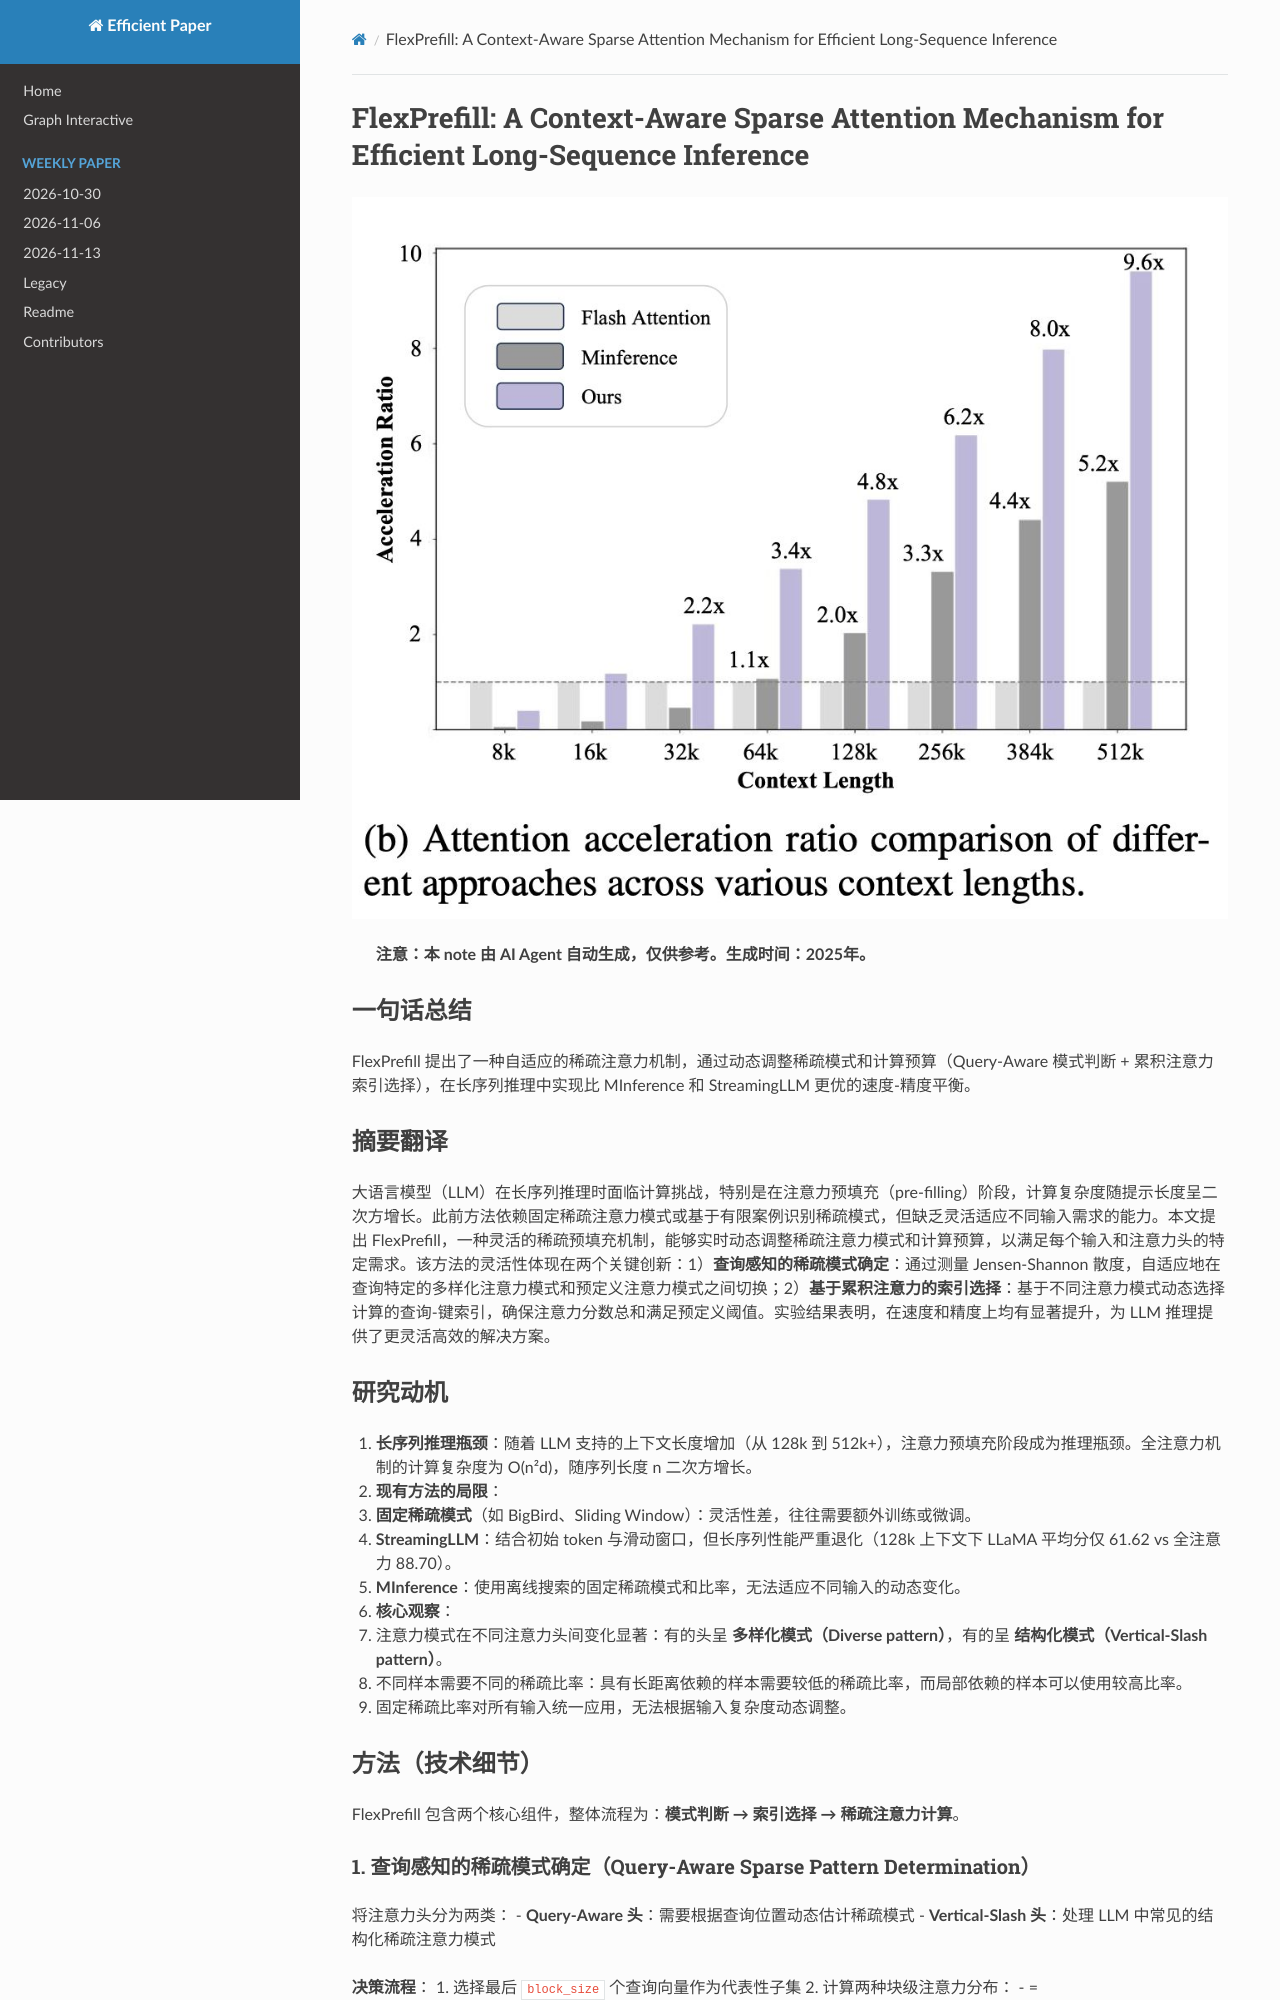

repository: hustzxd/EfficientPaper · page: notes/2025/FlexPrefill/note/index.html · generator: mkdocs

# FlexPrefill: A Context-Aware Sparse Attention Mechanism for Efficient Long-Sequence Inference

![](fig1.png)

## Abstract

Large language models (LLMs) encounter computational challenges during
long-sequence inference, especially in the attention pre-filling phase, where
the complexity grows quadratically with the prompt length. Previous efforts to
mitigate these challenges have relied on fixed sparse attention patterns or
identifying sparse attention patterns based on limited cases. However, these
methods lacked the flexibility to efficiently adapt to varying input demands.
In this paper, we introduce FlexPrefill, a Fl
